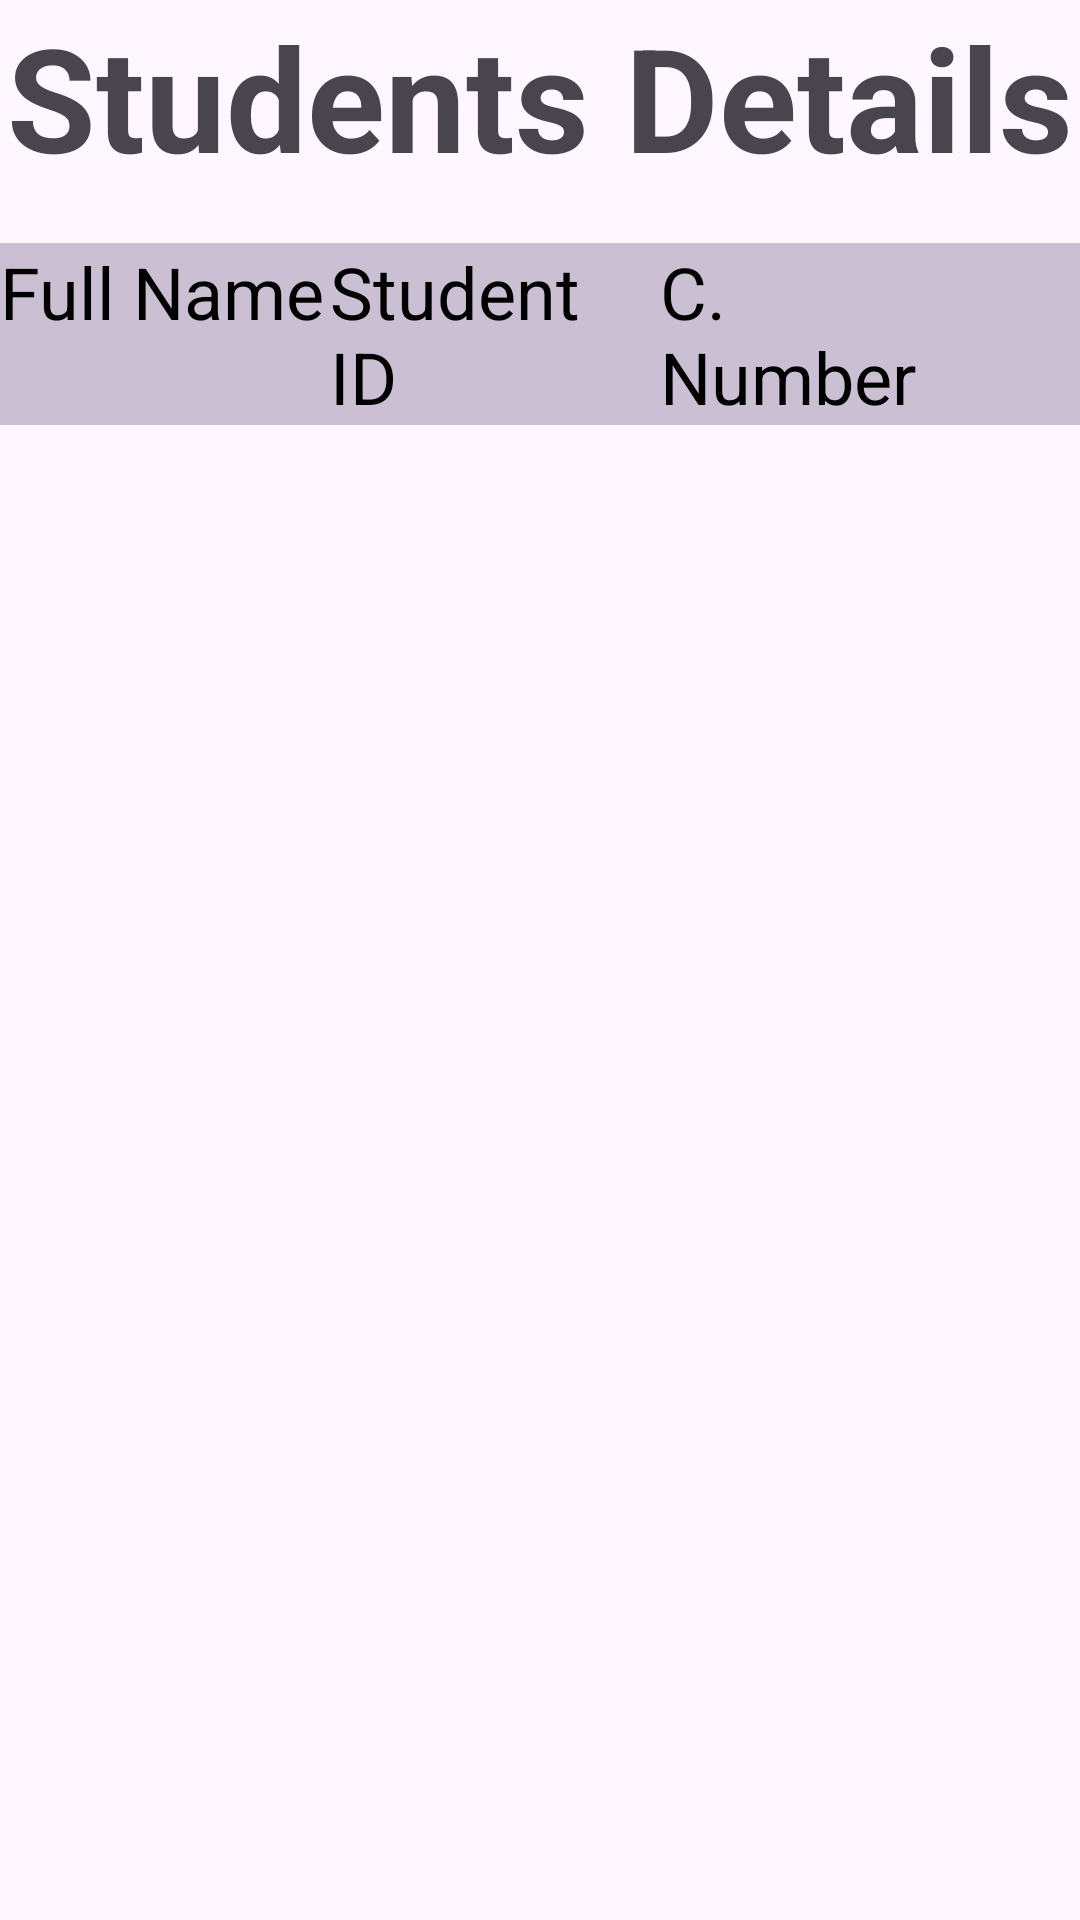

Layout XML and referenced resources for this Android screen:
<!-- AndroidManifest.xml: application theme Theme.StudentManagmentSystem -->
<!-- res/layout/fragment_list.xml -->
<?xml version="1.0" encoding="utf-8"?>
<LinearLayout xmlns:android="http://schemas.android.com/apk/res/android"
    xmlns:tools="http://schemas.android.com/tools"
    android:layout_width="match_parent"
    android:layout_height="wrap_content"
    android:layout_margin="10dp"
    android:orientation="vertical"
    tools:context=".ListFragment">

    <TextView
        android:id="@+id/textView"
        android:layout_width="match_parent"
        android:layout_height="61dp"
        android:layout_marginBottom="20dp"
        android:height="45dp"
        android:gravity="center"
        android:text="@string/heading"
        android:textSize="48sp"
        android:textStyle="bold" />

    <LinearLayout
        android:layout_width="match_parent"
        android:layout_height="wrap_content"
        android:background="@color/subHead"
        android:orientation="horizontal">

        <TextView
            android:id="@+id/textView7"
            android:layout_width="80dp"
            android:layout_height="wrap_content"
            android:layout_weight="3"
            android:gravity="left|center_vertical"
            android:text="@string/nameHead"
            android:textColor="@color/black"
            android:textSize="24sp"
            tools:ignore="RtlHardcoded" />

        <TextView
            android:id="@+id/textView8"
            android:layout_width="80dp"
            android:layout_height="wrap_content"
            android:layout_weight="3"
            android:gravity="left|center_vertical"
            android:text="@string/idhead"
            android:textColor="@color/black"
            android:textSize="24sp"
            tools:ignore="RtlHardcoded" />

        <TextView
            android:id="@+id/textView9"
            android:layout_width="80dp"
            android:layout_height="wrap_content"
            android:layout_weight="3"
            android:gravity="left|center_vertical"
            android:text="@string/numHead"
            android:textColor="@color/black"
            android:textSize="24sp"
            tools:ignore="RtlHardcoded" />

        <TextView
            android:id="@+id/textView10"
            android:layout_width="20dp"
            android:layout_height="wrap_content"
            android:layout_weight="1"
            android:textColor="@color/black" />
    </LinearLayout>

    <androidx.recyclerview.widget.RecyclerView
        android:id="@+id/rvStudentList"
        android:layout_width="match_parent"
        android:layout_height="wrap_content" />
</LinearLayout>
<!-- resources referenced by this layout -->
<resources>
  <color name="black">#FF000000</color>
  <color name="subHead">#CBC0D3</color>
  <string name="heading">Students Details</string>
  <string name="idhead">Student ID</string>
  <string name="nameHead">Full Name</string>
  <string name="numHead">C. Number</string>
  <style name="Theme.StudentManagmentSystem" parent="Base.Theme.StudentManagmentSystem" />
  <style name="Base.Theme.StudentManagmentSystem" parent="Theme.Material3.DayNight.NoActionBar">
          
           <item name="colorPrimary">@color/black</item>
      </style>
</resources>
